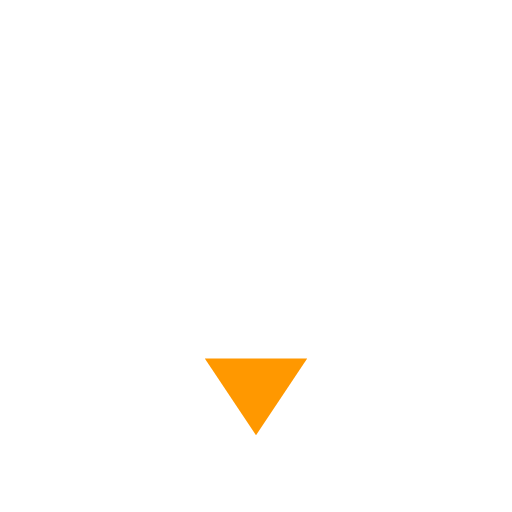
t = 0.00 s
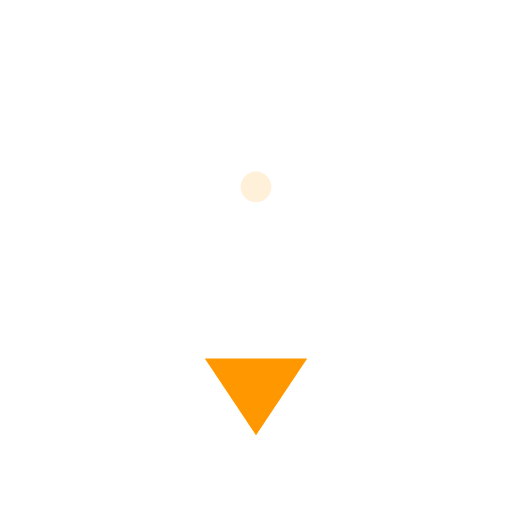
t = 0.19 s
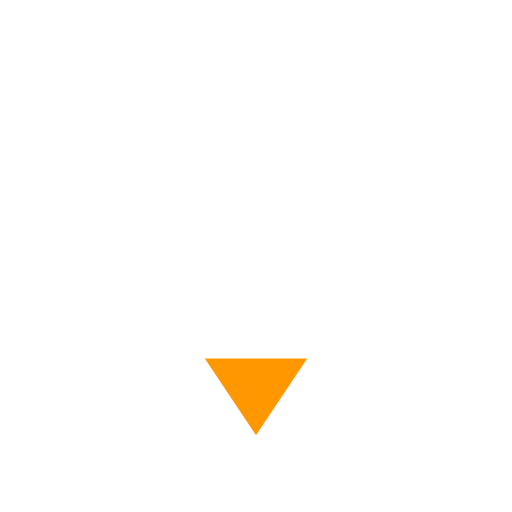
t = 0.56 s
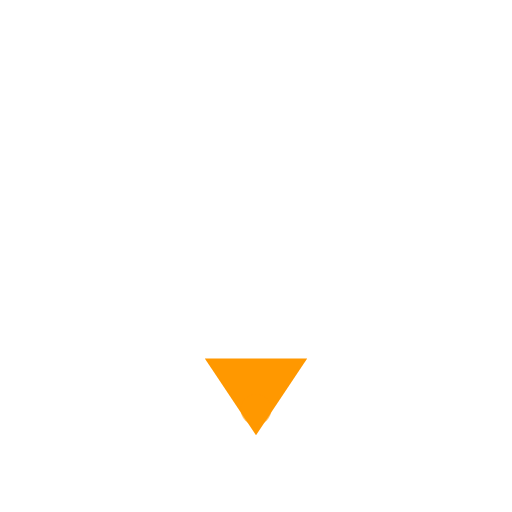
t = 0.75 s
t = 0.94 s: frame unchanged from t = 0.56 s, image omitted
t = 1.31 s: frame unchanged from t = 0.19 s, image omitted

The animated SVG that drew these frames (rendered in a browser with its animation timeline set to each time). Animation: 5 SMIL elements (animate=5); one cycle of 1.50 s, repeats indefinitely.

<?xml version="1.0" encoding="UTF-8"?>
<svg width="64" height="64" viewBox="0 0 100 100" xmlns="http://www.w3.org/2000/svg">
    <!-- Arrow down with smooth motion -->
    <defs>
        <linearGradient id="arrowDGrad" x1="0%" y1="0%" x2="0%" y2="100%">
            <stop offset="0%" style="stop-color:#FF9800;stop-opacity:0.5" />
            <stop offset="100%" style="stop-color:#FF9800;stop-opacity:1" />
        </linearGradient>
    </defs>
    
    <!-- Arrow shaft -->
    <line x1="50" y1="20" x2="50" y2="70" stroke="url(#arrowDGrad)" stroke-width="5" stroke-linecap="round">
        <animate attributeName="y1" values="20;25;20" dur="1.5s" repeatCount="indefinite"
                 calcMode="spline" keySplines="0.42 0 0.58 1; 0.42 0 0.58 1"/>
        <animate attributeName="y2" values="70;75;70" dur="1.5s" repeatCount="indefinite"
                 calcMode="spline" keySplines="0.42 0 0.58 1; 0.42 0 0.58 1"/>
    </line>
    
    <!-- Arrow head -->
    <polygon points="40,70 50,85 60,70" fill="#FF9800">
        <animate attributeName="transform" values="translate(0,0); translate(0,5); translate(0,0)" 
                 dur="1.5s" repeatCount="indefinite"
                 calcMode="spline" keySplines="0.42 0 0.58 1; 0.42 0 0.58 1"/>
    </polygon>
    
    <!-- Trail effect -->
    <circle cx="50" cy="30" r="3" fill="#FF9800" opacity="0">
        <animate attributeName="cy" values="30;80;30" dur="1.5s" repeatCount="indefinite"
                 calcMode="spline" keySplines="0.42 0 0.58 1; 0.42 0 0.58 1"/>
        <animate attributeName="opacity" values="0;0.6;0" dur="1.5s" repeatCount="indefinite"/>
    </circle>
</svg>
